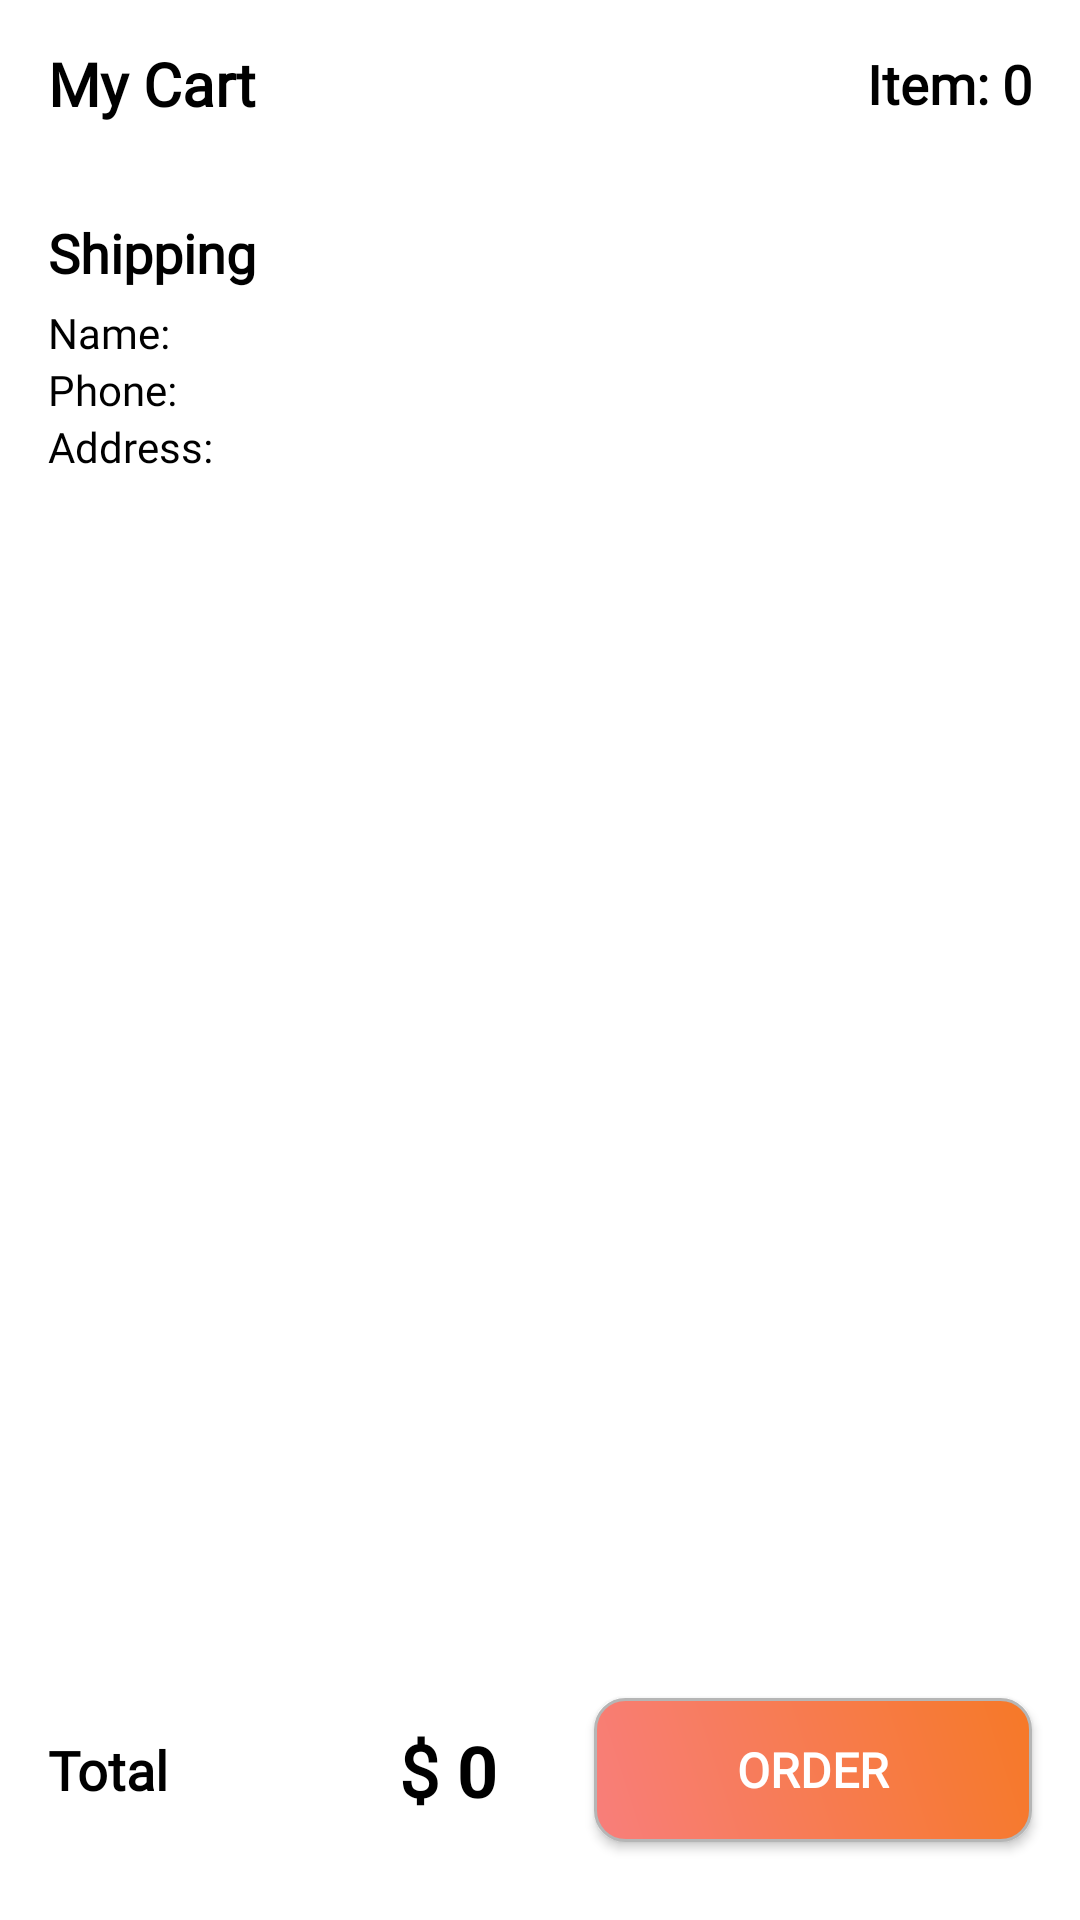

Here is an Android app screen rendered from its layout file. Give the layout XML and the strings, colors and styles it references.
<!-- AndroidManifest.xml: application theme Theme.PizzaDelicious -->
<!-- res/layout/fragment_cart.xml -->
<?xml version="1.0" encoding="utf-8"?>
<RelativeLayout xmlns:android="http://schemas.android.com/apk/res/android"
    xmlns:app="http://schemas.android.com/apk/res-auto"
    xmlns:tools="http://schemas.android.com/tools"
    android:id="@+id/cartFragment"
    android:layout_width="match_parent"
    android:layout_height="match_parent"
    android:background="@color/white"
    tools:context=".Fragments.CartFragment">

    <LinearLayout
        android:id="@+id/toolbar"
        android:layout_width="match_parent"
        android:layout_height="?android:attr/actionBarSize"
        android:gravity="center"
        android:orientation="horizontal">

        <TextView
            android:layout_width="wrap_content"
            android:layout_height="?android:attr/actionBarSize"
            android:fontFamily="@font/montserrat_medium"
            android:gravity="center"
            android:layout_marginLeft="16dp"
            android:text="My Cart"
            android:textColor="@color/black"
            android:textSize="20sp"
            android:textStyle="bold" />
        <LinearLayout
            android:layout_width="match_parent"
            android:layout_height="wrap_content"
            android:layout_marginRight="16dp"
            android:gravity="right">
            <TextView
                android:layout_width="wrap_content"
                android:layout_height="?android:attr/actionBarSize"
                android:layout_marginLeft="180dp"
                android:fontFamily="@font/montserrat_medium"
                android:gravity="center"
                android:text="Item: "
                android:textColor="@color/black"
                android:textSize="18sp"
                android:textStyle="bold" />

            <TextView
                android:id="@+id/tv_count_item"
                android:layout_width="wrap_content"
                android:layout_height="?android:attr/actionBarSize"
                android:fontFamily="@font/montserrat_medium"
                android:gravity="center"
                android:text="0"
                android:textColor="@color/black"
                android:textSize="18sp"
                android:textStyle="bold" />
        </LinearLayout>

    </LinearLayout>

    <LinearLayout
        android:id="@+id/layout_delivery"
        android:layout_width="match_parent"
        android:layout_height="wrap_content"
        android:layout_below="@id/toolbar"
        android:layout_margin="16dp"
        android:orientation="vertical">

        <TextView
            android:layout_width="match_parent"
            android:layout_height="wrap_content"
            android:fontFamily="@font/montserrat_medium"
            android:text="Shipping"
            android:layout_marginBottom="5dp"
            android:textColor="@color/black"
            android:textSize="18sp"
            android:textStyle="bold" />
        <LinearLayout
            android:layout_width="match_parent"
            android:layout_height="wrap_content"
            android:orientation="horizontal">
            <TextView
                android:layout_width="wrap_content"
                android:layout_height="wrap_content"
                android:fontFamily="@font/montserrat_medium"
                android:text="Name:  "
                android:textColor="@color/black"
                android:textSize="14sp"/>
            <TextView
                android:id="@+id/tv_name_user"
                android:layout_width="match_parent"
                android:layout_height="wrap_content"
                android:textColor="@color/black"
                android:textSize="14sp" />
        </LinearLayout>
        <LinearLayout
            android:layout_width="match_parent"
            android:layout_height="wrap_content"
            android:orientation="horizontal">
            <TextView
                android:layout_width="wrap_content"
                android:layout_height="wrap_content"
                android:fontFamily="@font/montserrat_medium"
                android:text="Phone:  "
                android:textColor="@color/black"
                android:textSize="14sp"/>
            <TextView
                android:id="@+id/tv_phone_user"
                android:layout_width="match_parent"
                android:layout_height="wrap_content"
                android:textColor="@color/black"
                android:textSize="14sp" />
        </LinearLayout>
        <LinearLayout
            android:layout_width="match_parent"
            android:layout_height="wrap_content"
            android:orientation="horizontal">
            <TextView
                android:layout_width="wrap_content"
                android:layout_height="wrap_content"
                android:fontFamily="@font/montserrat_medium"
                android:text="Address:  "
                android:textColor="@color/black"
                android:textSize="14sp"/>
            <TextView
                android:id="@+id/tv_address_user"
                android:layout_width="match_parent"
                android:layout_height="wrap_content"
                android:textColor="@color/black"
                android:textSize="14sp" />
        </LinearLayout>

    </LinearLayout>

    <LinearLayout
        android:id="@+id/layout_listCartItem"
        android:layout_width="match_parent"
        android:layout_height="wrap_content"
        android:layout_above="@+id/layout1"
        android:layout_below="@id/layout_delivery"
        android:layout_margin="16dp"
        android:orientation="vertical">

        <androidx.recyclerview.widget.RecyclerView
            android:id="@+id/recyclerView_cart"
            android:layout_width="match_parent"
            android:layout_height="wrap_content" />
    </LinearLayout>


    <LinearLayout
        android:id="@+id/layout1"
        android:layout_width="match_parent"
        android:layout_height="wrap_content"
        android:layout_alignParentBottom="true"
        android:layout_marginBottom="10dp"
        android:orientation="horizontal">

        <LinearLayout
            android:layout_width="150dp"
            android:layout_height="wrap_content"
            android:layout_below="@+id/layout_listCartItem"
            android:layout_gravity="center"
            android:layout_margin="16dp"
            android:gravity="center"
            android:orientation="horizontal">

            <TextView
                android:id="@+id/tv_total"
                android:layout_width="wrap_content"
                android:layout_height="wrap_content"
                android:fontFamily="@font/montserrat_medium"
                android:text="Total"
                android:textColor="@color/black"
                android:textSize="18sp"
                android:textStyle="bold" />

            <LinearLayout
                android:layout_width="match_parent"
                android:layout_height="wrap_content"
                android:gravity="right"
                android:orientation="horizontal">

                <TextView
                    android:layout_width="wrap_content"
                    android:layout_height="wrap_content"
                    android:fontFamily="@font/montserrat_medium"
                    android:text="$ "
                    android:textColor="@color/black"
                    android:textSize="24sp"
                    android:textStyle="bold" />

                <TextView
                    android:id="@+id/tv_total_bill"
                    android:layout_width="wrap_content"
                    android:layout_height="wrap_content"
                    android:text="0"
                    android:textColor="@color/black"
                    android:textSize="24sp"
                    android:textStyle="bold" />
            </LinearLayout>

        </LinearLayout>

        <Button
            android:id="@+id/btn_order"
            android:layout_width="match_parent"
            android:layout_height="wrap_content"
            android:layout_margin="16dp"
            android:background="@drawable/bg_btn_order"
            android:fontFamily="@font/montserrat_medium"
            android:gravity="center"
            android:text="Order"
            android:textColor="@color/white"
            android:textSize="16sp"
            android:textStyle="bold" />
    </LinearLayout>

</RelativeLayout>
<!-- resources referenced by this layout -->
<resources>
  <color name="black">#FF000000</color>
  <color name="white">#FFFFFFFF</color>
  <!-- drawable bg_btn_order (drawable-v21) -->
  <?xml version="1.0" encoding="utf-8"?>
  <ripple xmlns:android="http://schemas.android.com/apk/res/android"
      android:color="#FF0000">
      <item>
          <shape android:shape="rectangle">
              <gradient
                  android:angle="45"
                  android:endColor="#F67927"
                  android:startColor="#F87E7B" />
              <corners android:radius="10dp" />
              <stroke
                  android:width="1dp"
                  android:color="#B5B6B6" />
          </shape>
      </item>
  </ripple>
  <style name="Theme.PizzaDelicious" parent="Theme.AppCompat.Light.NoActionBar">
          
          <item name="colorPrimary">@color/colorAccent</item>
          <item name="colorPrimaryVariant">@color/purple_700</item>
          <item name="colorOnPrimary">@color/white</item>
          
          <item name="colorSecondary">@color/teal_200</item>
          <item name="colorSecondaryVariant">@color/teal_700</item>
          <item name="colorOnSecondary">@color/black</item>
          
          <item name="android:statusBarColor" tools:targetApi="l">?attr/colorPrimaryVariant</item>
          
      </style>
  <color name="colorAccent">#E53935</color>
  <color name="purple_700">#FF3700B3</color>
  <color name="teal_200">#FF03DAC5</color>
  <color name="teal_700">#FF018786</color>
</resources>
